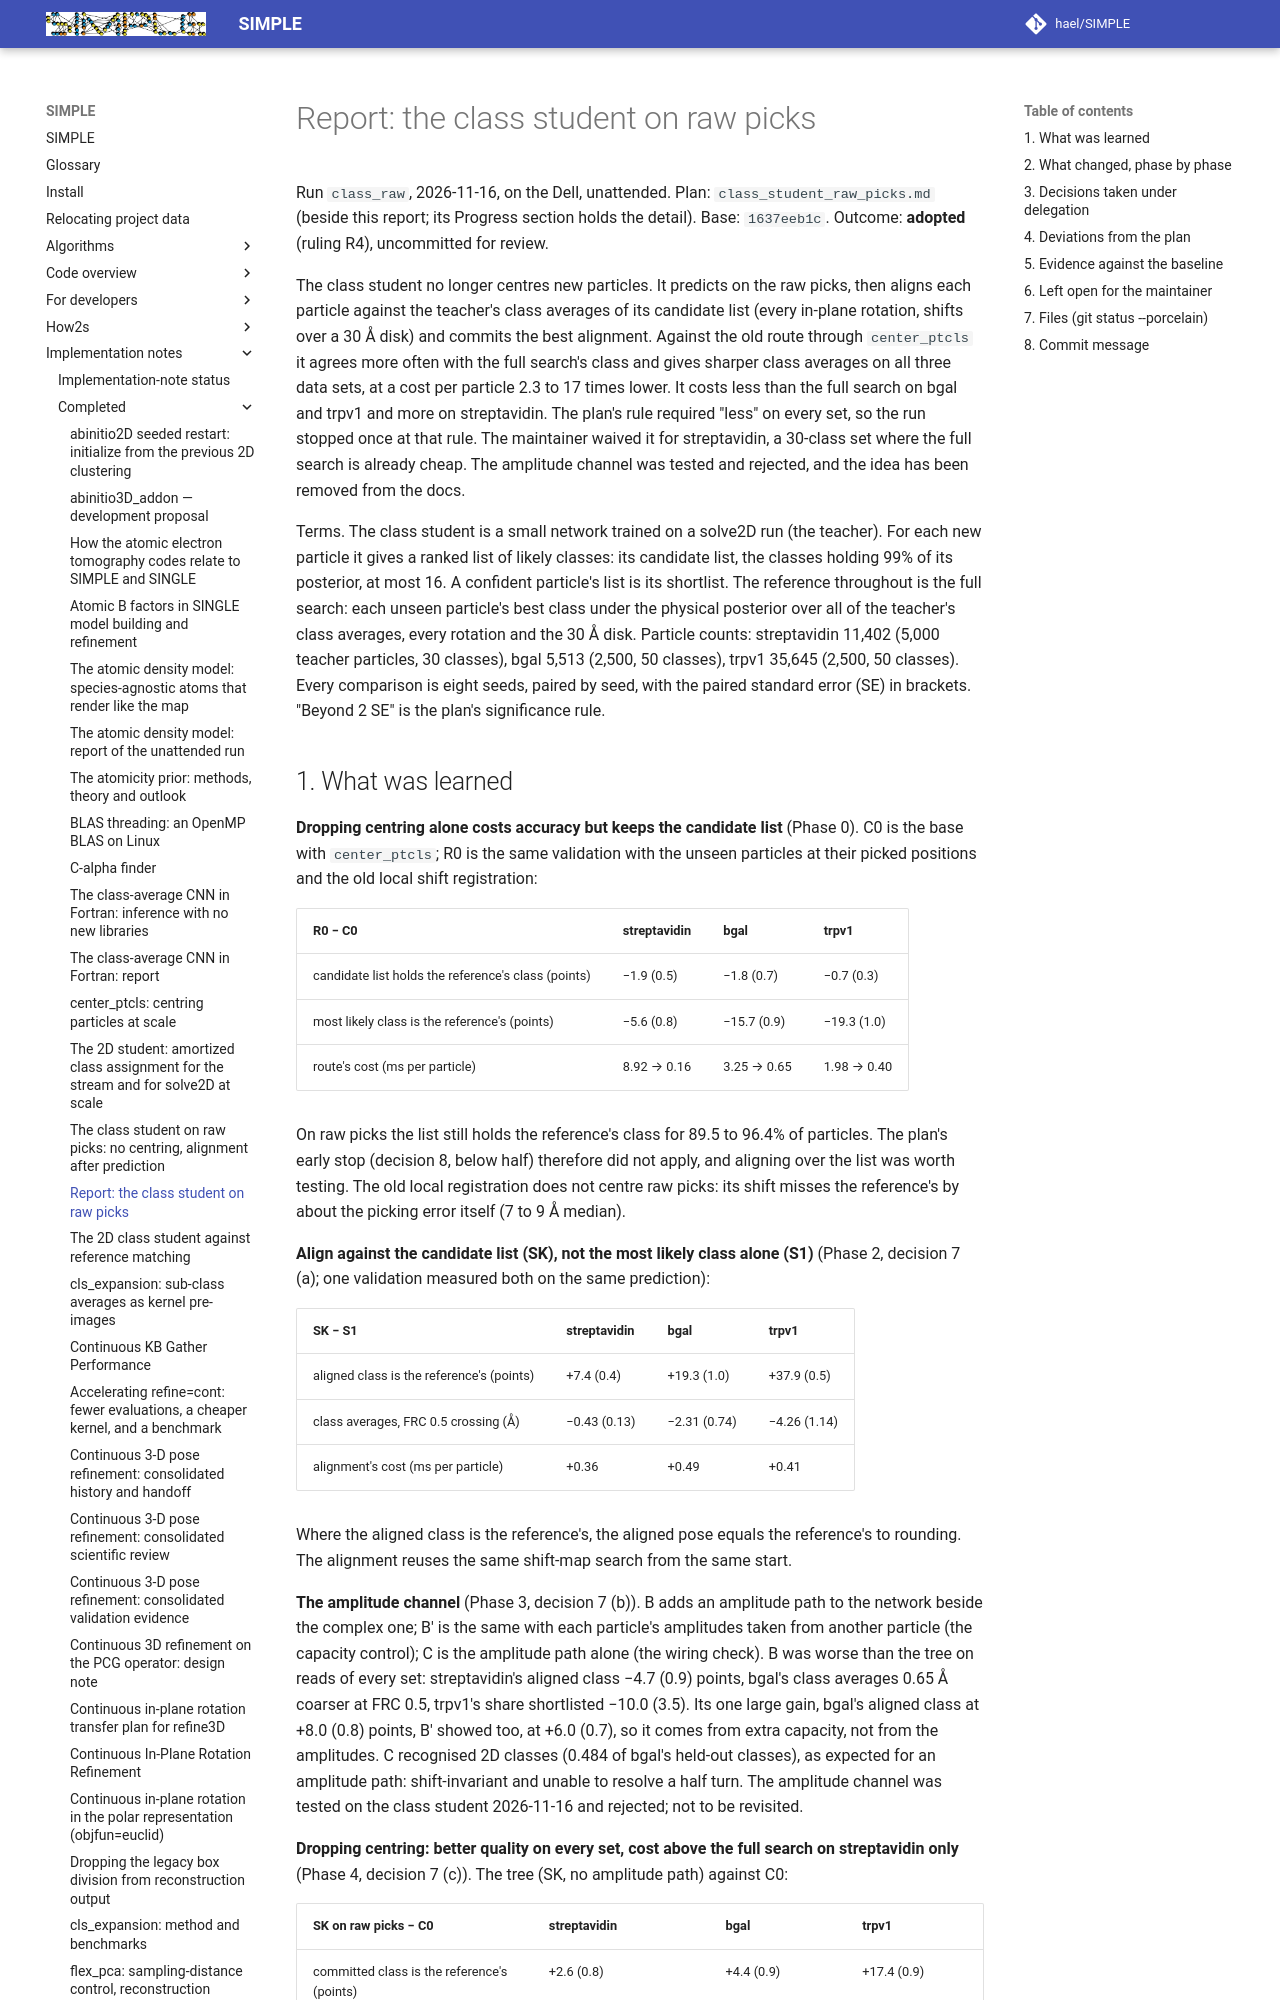

repository: hael/SIMPLE · page: implementation_notes/completed/class_student_raw_picks_report.html · generator: mkdocs

# Report: the class student on raw picks

Run `class_raw`, 2026-11-16, on the Dell, unattended. Plan: `class_student_raw_picks.md` (beside this report; its
Progress section holds the detail). Base: `1637eeb1c`. Outcome: **adopted** (ruling R4), uncommitted for review.

The class student no longer centres new particles. It predicts on the raw picks, then aligns each particle against
the teacher's class averages of its candidate list (every in-plane rotation, shifts over a 30 Å disk) and commits the
best alignment. Against the old route through `center_ptcls` it agrees more often with the full search's class and
gives sharper class averages on all three data sets, at a cost per particle 2.3 to 17 times lower. It costs less than
the full search on bgal and trpv1 and more on streptavidin. The plan's rule required "less" on every set, so the run
stopped once at that rule. The maintainer waived it for streptavidin, a 30-class set where the full search is
already cheap. The amplitude channel was tested and rejected, and the idea has been removed from the docs.

Terms. The class student is a small network trained on a solve2D run (the teacher). For each new particle it gives
a ranked list of likely classes: its candidate list, the classes holding 99% of its posterior, at most 16. A confident
particle's list is its shortlist. The reference throughout is the full search: each unseen particle's best class
under the physical posterior over all of the teacher's class averages, every rotation and the 30 Å disk. Particle
counts: streptavidin 11,402 (5,000 teacher particles, 30 classes), bgal 5,513 (2,500, 50 classes), trpv1 35,645
(2,500, 50 classes). Every comparison is eight seeds, paired by seed, with the paired standard error (SE) in
brackets. "Beyond 2 SE" is the plan's significance rule.
